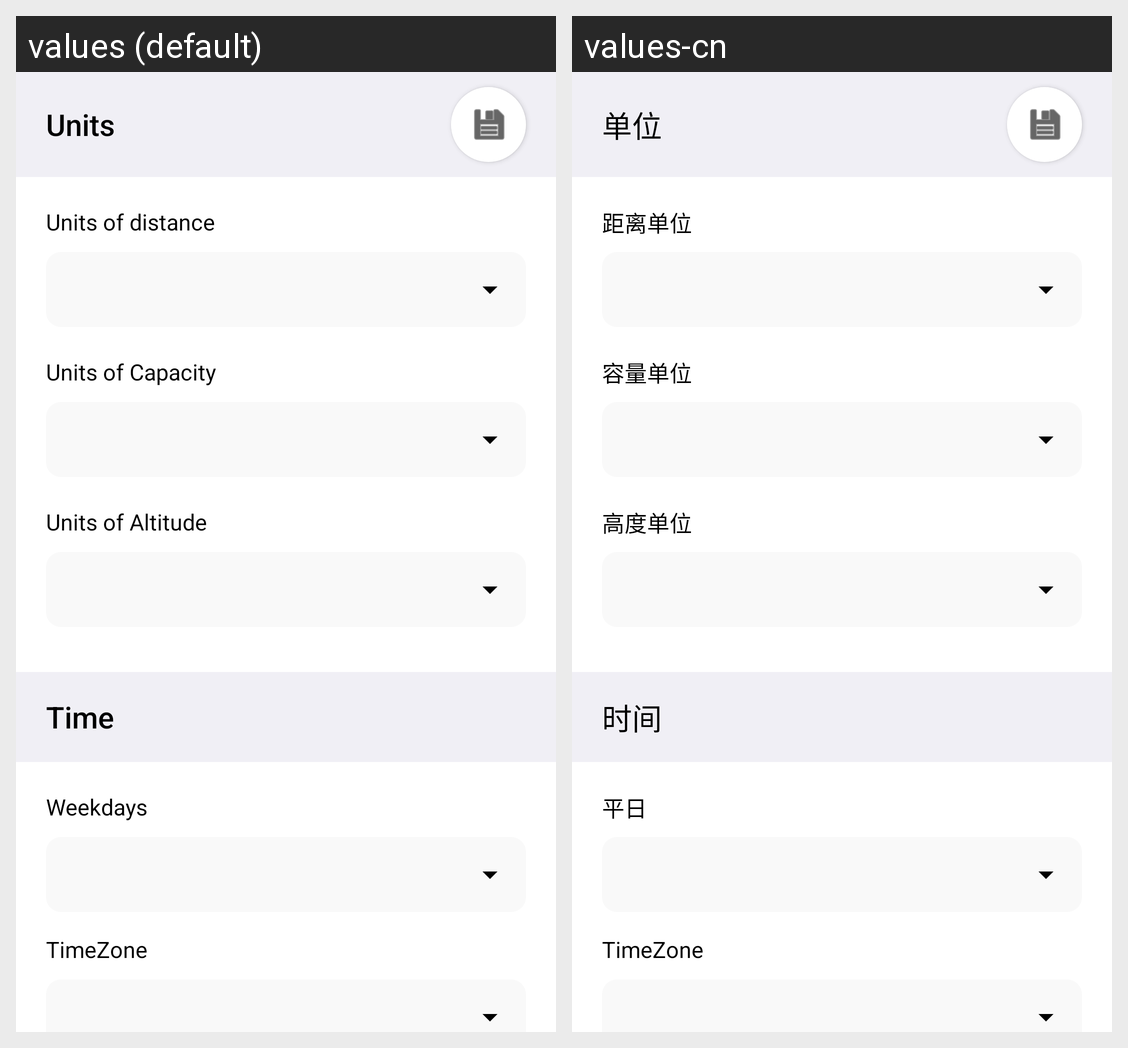

The Android screen above is rendered under two locales of the same app. Produce the string resources it draws, with the default and per-locale values.
Android screen res/layout/fragment_setup_page.xml rendered under 2 locales, left to right: values (default), values-cn. Device: Nexus 5 (rendered at 1080×1920; each locale shown at half size, 540×960, under a caption strip naming it); theme AppTheme.
Strings drawn on this screen, with the default value and each locale's value (text and hints the layout hard-codes, and strings that could not be matched under every locale, appear in the picture but are not listed):

units
  values: Units
  values-cn: 单位

units_of_distance
  values: Units of distance
  values-cn: 距离单位

units_of_capacity
  values: Units of Capacity
  values-cn: 容量单位

units_of_altitude
  values: Units of Altitude
  values-cn: 高度单位

time
  values: Time
  values-cn: 时间

weekdays
  values: Weekdays
  values-cn: 平日
